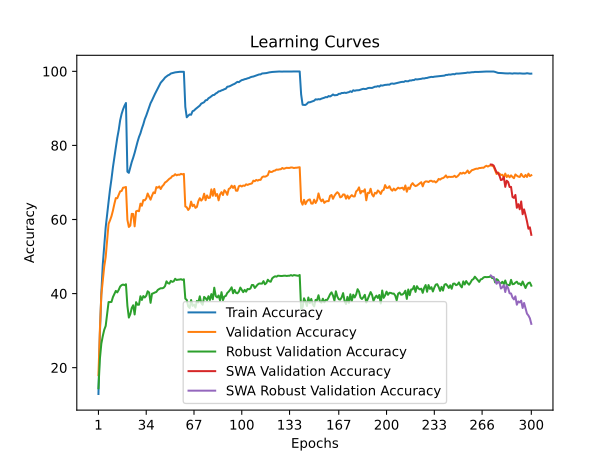

Data behind this chart, as committed beside it:
time; train_accuracy; train_loss; valid_accuracy; valid_loss; valid_accuracy_robust; valid_accuracy_swa; valid_accuracy_robust_swa
36,2810; 12,9020; 3,8946; 17,9800; 3,6241; 14,4552; 17,9800; 14,4552
76,0595; 29,2520; 3,1400; 30,2900; 3,1222; 22,3862; 30,2900; 22,3862
116,3155; 40,1540; 2,7085; 39,6500; 2,7430; 26,4897; 39,6500; 26,4897
153,4172; 47,8760; 2,4404; 43,4600; 2,6361; 28,5517; 43,4600; 28,5517
187,8313; 53,0480; 2,2628; 47,3000; 2,4871; 30,2276; 47,3000; 30,2276
222,1452; 57,8720; 2,1138; 49,8500; 2,4283; 31,2690; 49,8500; 31,2690
255,5366; 61,4640; 1,9912; 54,3400; 2,2544; 34,5586; 54,3400; 34,5586
289,3369; 64,7940; 1,8880; 58,8300; 2,0931; 37,7172; 58,8300; 37,7172
323,7316; 68,1400; 1,7877; 59,7800; 2,0402; 37,7034; 59,7800; 37,7034
358,1561; 70,9120; 1,6999; 60,8900; 2,0373; 37,7517; 60,8900; 37,7517
392,1760; 74,0820; 1,6066; 62,4000; 1,9766; 39,0552; 62,4000; 39,0552
428,0536; 76,8240; 1,5279; 64,2000; 1,9157; 39,9103; 64,2000; 39,9103
462,7644; 79,4200; 1,4538; 65,7800; 1,8952; 40,7241; 65,7800; 40,7241
499,5387; 82,0240; 1,3815; 65,7400; 1,8866; 40,3241; 65,7400; 40,3241
534,3180; 84,1540; 1,3186; 66,7200; 1,8581; 41,0138; 66,7200; 41,0138
570,6493; 86,7980; 1,2565; 67,6000; 1,8377; 41,9103; 67,6000; 41,9103
606,6841; 88,4940; 1,2143; 67,6900; 1,8194; 42,2759; 67,6900; 42,2759
641,7911; 89,7300; 1,1785; 68,5800; 1,8006; 42,4414; 68,5800; 42,4414
677,4733; 90,7060; 1,1525; 68,6500; 1,7964; 42,2759; 68,6500; 42,2759
713,4217; 91,4460; 1,1407; 68,7800; 1,7930; 42,5241; 68,7800; 42,5241
753,5504; 72,8920; 1,6148; 59,9100; 2,0897; 36,6828; 59,9100; 36,6828
789,7536; 72,5940; 1,6259; 57,9800; 2,2036; 33,5241; 57,9800; 33,5241
825,3293; 74,0480; 1,5887; 58,3600; 2,1354; 34,4552; 58,3600; 34,4552
863,9894; 75,5200; 1,5396; 61,5300; 2,0568; 36,1172; 61,5300; 36,1172
903,0106; 76,6780; 1,5061; 61,4900; 2,0512; 36,8483; 61,4900; 36,8483
939,8508; 77,9900; 1,4636; 58,1500; 2,1656; 34,3655; 58,1500; 34,3655
975,8378; 79,4820; 1,4227; 62,2000; 2,0322; 37,6897; 62,2000; 37,6897
1014,9436; 80,9680; 1,3827; 62,3700; 2,0292; 37,0000; 62,3700; 37,0000
1053,0363; 82,2680; 1,3469; 62,2300; 2,0279; 36,9931; 62,2300; 36,9931
1089,4794; 83,2600; 1,3169; 64,2800; 1,9962; 39,2897; 64,2800; 39,2897
1124,9828; 84,5740; 1,2829; 63,7100; 2,0085; 38,2828; 63,7100; 38,2828
1163,6198; 85,6960; 1,2462; 65,2500; 1,9384; 39,3379; 65,2500; 39,3379
1203,6428; 87,0700; 1,2139; 65,1700; 1,9301; 38,9517; 65,1700; 38,9517
1239,8576; 88,0320; 1,1823; 65,7000; 1,9091; 39,4000; 65,7000; 39,4000
1276,7910; 89,1220; 1,1509; 67,0200; 1,8846; 40,6276; 67,0200; 40,6276
1314,6820; 90,2520; 1,1262; 66,2000; 1,9300; 40,3034; 66,2000; 40,3034
1352,2892; 91,4020; 1,0904; 65,3500; 1,9829; 37,5034; 65,3500; 37,5034
1388,5452; 92,1640; 1,0704; 66,4300; 1,9420; 39,9655; 66,4300; 39,9655
1424,4747; 93,0640; 1,0431; 67,3200; 1,8930; 40,1034; 67,3200; 40,1034
1465,2002; 93,8640; 1,0212; 67,1000; 1,9235; 40,3034; 67,1000; 40,3034
1502,8022; 94,6520; 0,9967; 68,7600; 1,8577; 40,4483; 68,7600; 40,4483
1539,7294; 95,5120; 0,9755; 68,5800; 1,8661; 40,9931; 68,5800; 40,9931
1577,1368; 96,1560; 0,9578; 68,9200; 1,8631; 41,2414; 68,9200; 41,2414
1614,4819; 96,9200; 0,9374; 68,2300; 1,8714; 41,4414; 68,2300; 41,4414
1650,8851; 97,3440; 0,9221; 68,9500; 1,8581; 41,4276; 68,9500; 41,4276
1686,8758; 97,8020; 0,9064; 69,3500; 1,8466; 41,5655; 69,3500; 41,5655
1724,9986; 98,3160; 0,8912; 69,9900; 1,8323; 42,0276; 69,9900; 42,0276
1760,6123; 98,5940; 0,8796; 70,2300; 1,8184; 43,3103; 70,2300; 43,3103
1798,4321; 98,9100; 0,8686; 70,6200; 1,8140; 42,8207; 70,6200; 42,8207
1834,3736; 99,0840; 0,8584; 71,0000; 1,7997; 42,6966; 71,0000; 42,6966
1870,7884; 99,4040; 0,8485; 71,2300; 1,7952; 43,4345; 71,2300; 43,4345
1907,2170; 99,5100; 0,8426; 71,7200; 1,7847; 43,1655; 71,7200; 43,1655
1944,3455; 99,6380; 0,8352; 71,8200; 1,7747; 43,3103; 71,8200; 43,3103
1980,7068; 99,7160; 0,8313; 72,2300; 1,7748; 44,0000; 72,2300; 44,0000
2018,3342; 99,7640; 0,8278; 71,9300; 1,7701; 43,6690; 71,9300; 43,6690
2054,2828; 99,8120; 0,8251; 72,1000; 1,7657; 43,7517; 72,1000; 43,7517
2090,9217; 99,8600; 0,8227; 72,0600; 1,7668; 43,7931; 72,0600; 43,7931
2127,3272; 99,8540; 0,8219; 72,3200; 1,7668; 43,8828; 72,3200; 43,8828
2164,4091; 99,8720; 0,8218; 72,1800; 1,7632; 43,7034; 72,1800; 43,7034
2200,9327; 99,8720; 0,8211; 72,3100; 1,7627; 43,8621; 72,3100; 43,8621
... 240 more rows
